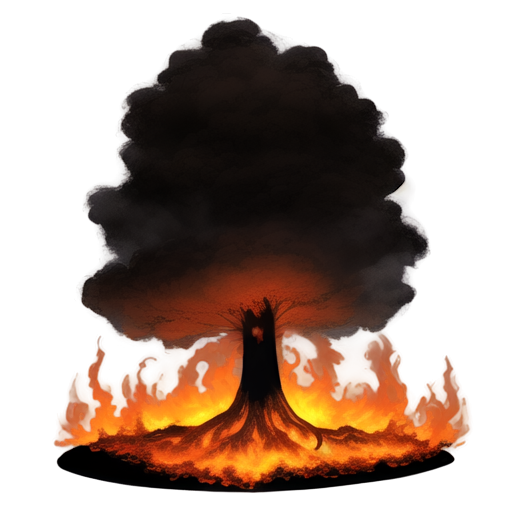
Generation parameters embedded in this image by AUTOMATIC1111 Stable Diffusion web UI or a fork of it (Forge, ...) (PNG 'parameters' text chunk):
A tall tree engulfed in flames, 2D animation style, vibrant orange and yellow fire climbing up the trunk and branches, thick black smoke rising into the sky, glowing embers scattering from the burning wood, charred and darkened bark, flickering firelight casting dramatic shadows, clean and focused composition, minimal background, realistic and dynamic depiction of a tree on fire, suitable for a standalone illustration
Steps: 20, Sampler: Euler a, Schedule type: Automatic, CFG scale: 7, Seed: 262351224, Size: 512x512, Model hash: 481989b6f0, Model: AnythingXL_v50, layerdiffusion_enabled: True, layerdiffusion_method: (SD1.5) Only Generate Transparent Image (Attention Injection), layerdiffusion_weight: 1, layerdiffusion_ending_step: 1, layerdiffusion_fg_image: False, layerdiffusion_bg_image: False, layerdiffusion_blend_image: False, layerdiffusion_resize_mode: Crop and Resize, layerdiffusion_fg_additional_prompt: , layerdiffusion_bg_additional_prompt: , layerdiffusion_blend_additional_prompt: , Version: f2.0.1v1.10.1-previous-622-g1f140749